4-way image classification set "data" from GitHub (AlexanderBurkhart/CarND-Capstone); label vocabulary: green light, none, red light, yellow light.

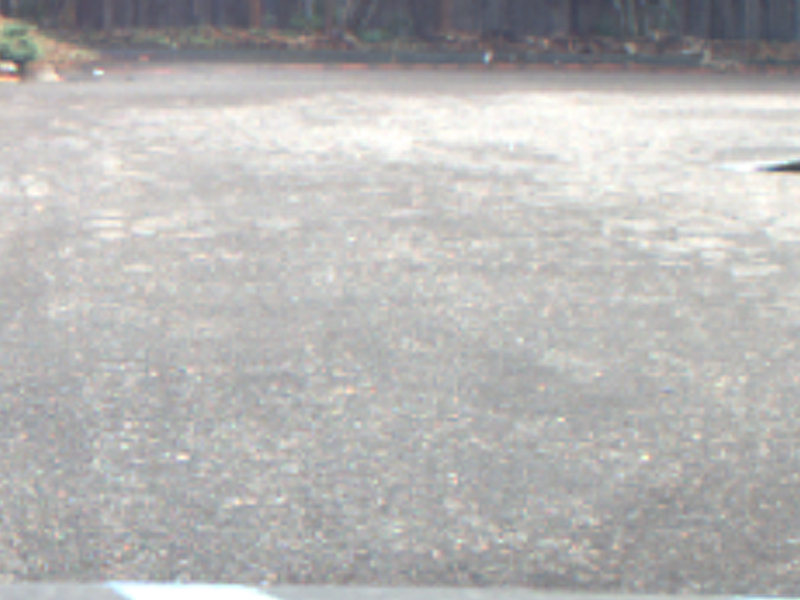
Label: none

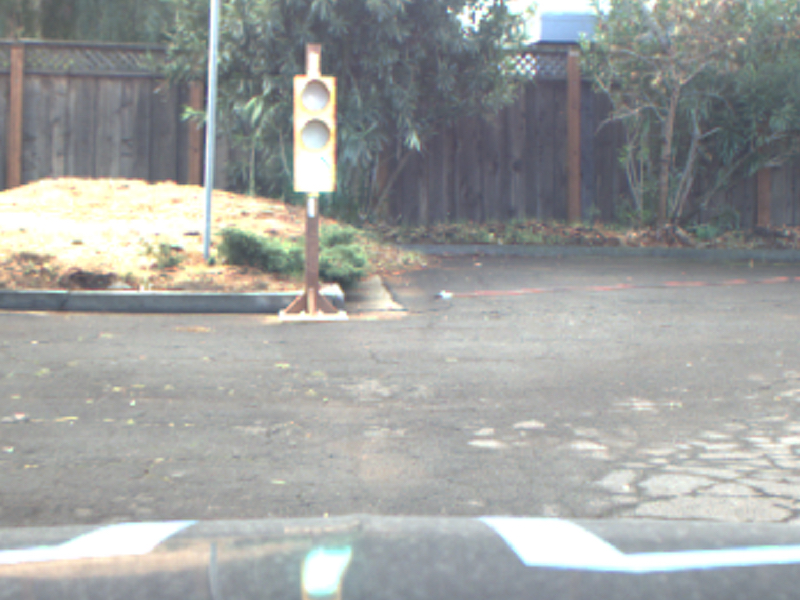
Label: green light

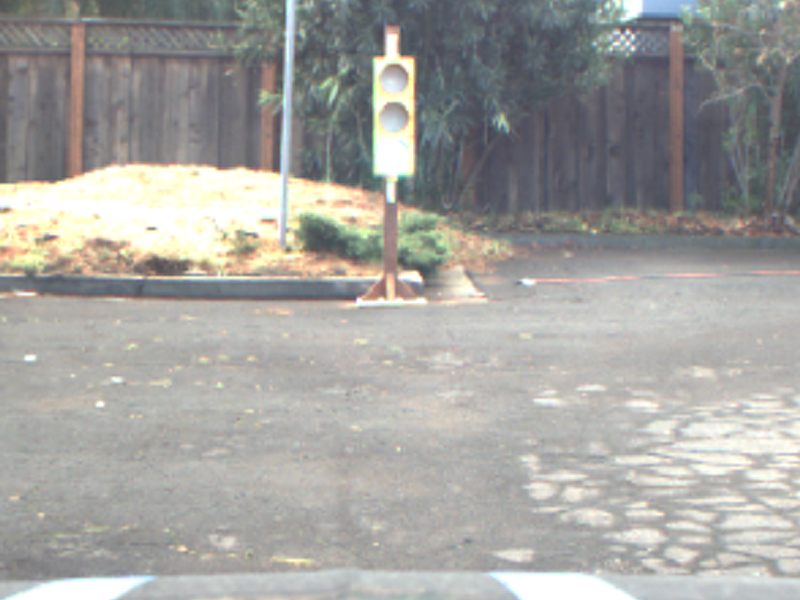
Label: green light

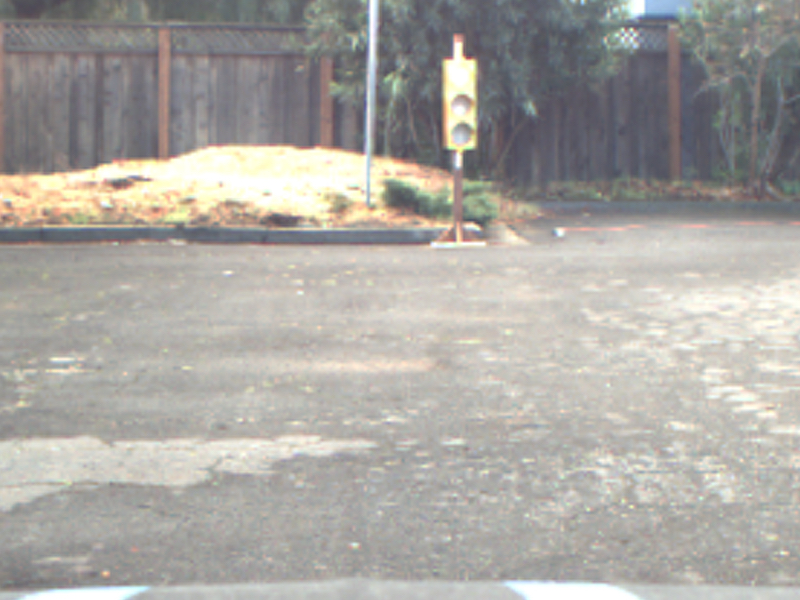
Label: red light

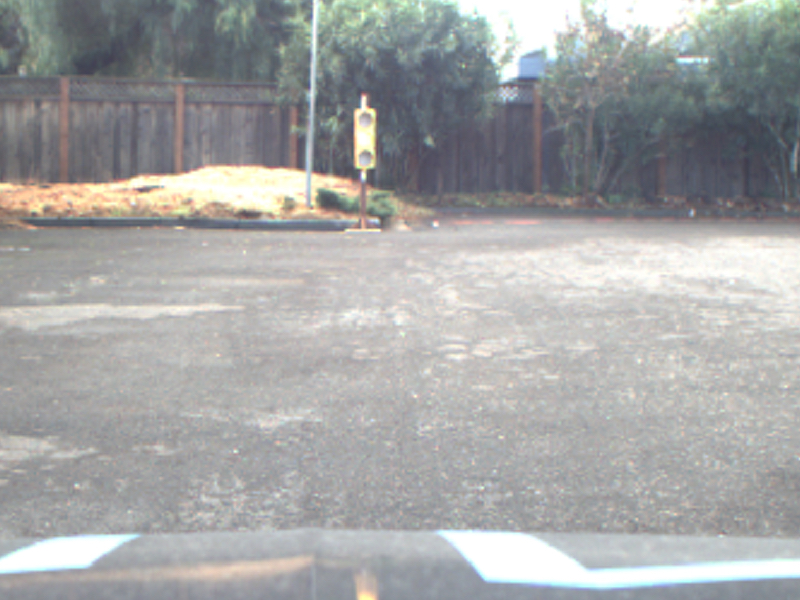
Label: yellow light

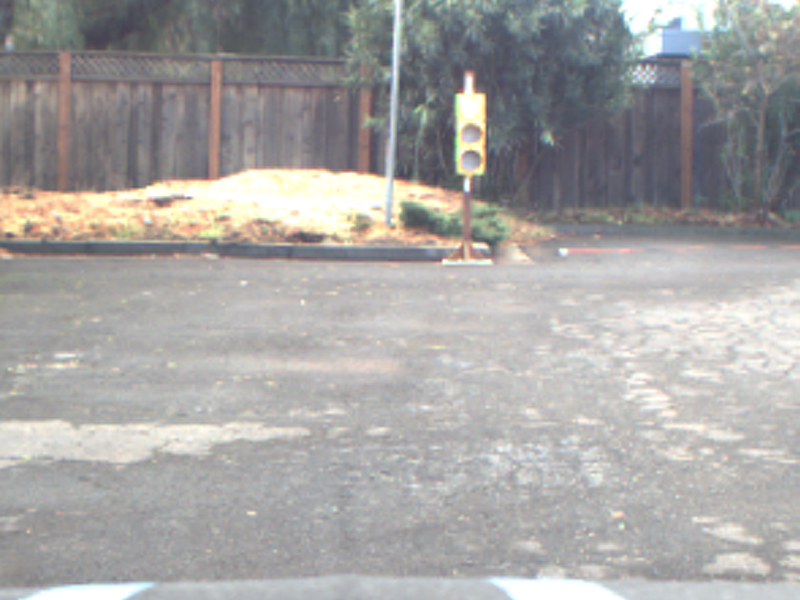
Label: red light
